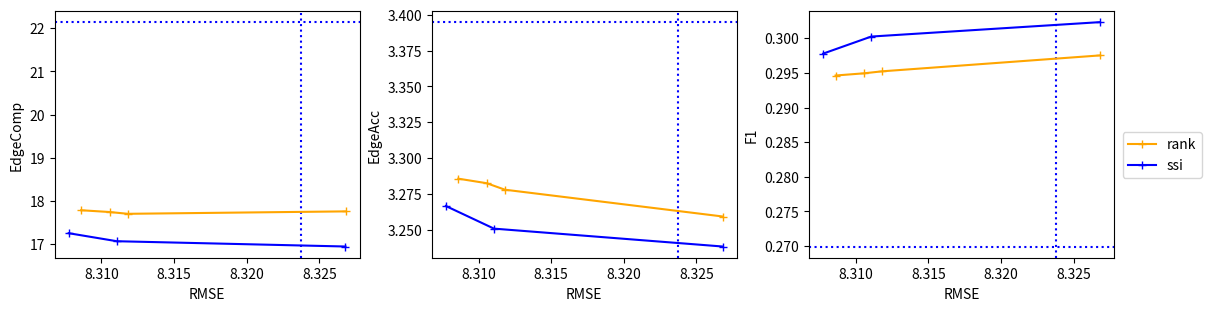

Reproduce this figure in Python. (Note: this script raises an exception after producing the figure.)

import matplotlib.pyplot as plt



baseline_sqrel = 1.0256434
baseline_rmse = 8.3237575
baseline_edgecomp = 22.1390643
# baseline_edgecomp = 3.4841872
baseline_edgeacc = 3.3948909
baseline_f1 = 0.2699457

# ranking
# 0.0001 0.0003 0.0005 0.005
ranking_rmse = [8.3086033, 8.3105562, 8.3118163, 8.3268201]
ranking_edgecomp = [17.7865264, 17.7455107, 17.7040826, 17.7602345]
ranking_edgeacc = [3.2855334, 3.2823699, 3.2778193, 3.2590975]
ranking_f1 = [0.2946237, 0.2949401, 0.2952309, 0.2975257]

# ssi
# 0.03 0.05 0.07
ssi_rmse = [8.3077402, 8.31106, 8.3268026]
ssi_edgecomp = [17.2556566, 17.069636, 16.9474563]
ssi_edgeacc = [3.2664606, 3.2506271, 3.2381389]
ssi_f1 = [0.2977798, 0.300246, 0.3023258]

# plt.figure()
fig, (ax1, ax2, ax3) = plt.subplots(1, 3, layout='constrained', figsize=(12,3))

ax1.axvline(x=baseline_rmse, color='b', linestyle=':')
ax1.axhline(y=baseline_edgecomp, color='b', linestyle=':')
ax1.plot(ranking_rmse, ranking_edgecomp, label='rank', marker='+', color='orange')
ax1.plot(ssi_rmse, ssi_edgecomp, label='ssi', marker='+', color='blue')

ax1.set_xlabel('RMSE')
ax1.set_ylabel('EdgeComp')

ax2.axvline(x=baseline_rmse, color='b', linestyle=':')
ax2.axhline(y=baseline_edgeacc, color='b', linestyle=':')
ax2.plot(ranking_rmse, ranking_edgeacc, label='rank', marker='+', color='orange')
ax2.plot(ssi_rmse, ssi_edgeacc, label='ssi', marker='+', color='blue')
ax2.set_xlabel('RMSE')
ax2.set_ylabel('EdgeAcc')

ax3.axvline(x=baseline_rmse, color='b', linestyle=':')
ax3.axhline(y=baseline_f1, color='b', linestyle=':')
ax3.plot(ranking_rmse, ranking_f1, label='rank', marker='+', color='orange')
ax3.plot(ssi_rmse, ssi_f1, label='ssi', marker='+', color='blue')
ax3.set_xlabel('RMSE')
ax3.set_ylabel('F1')

handles, labels = plt.gca().get_legend_handles_labels()
fig.legend(handles, labels, loc='outside right center')
# plt.tight_layout()
plt.savefig('./work_dir/results.png')
    